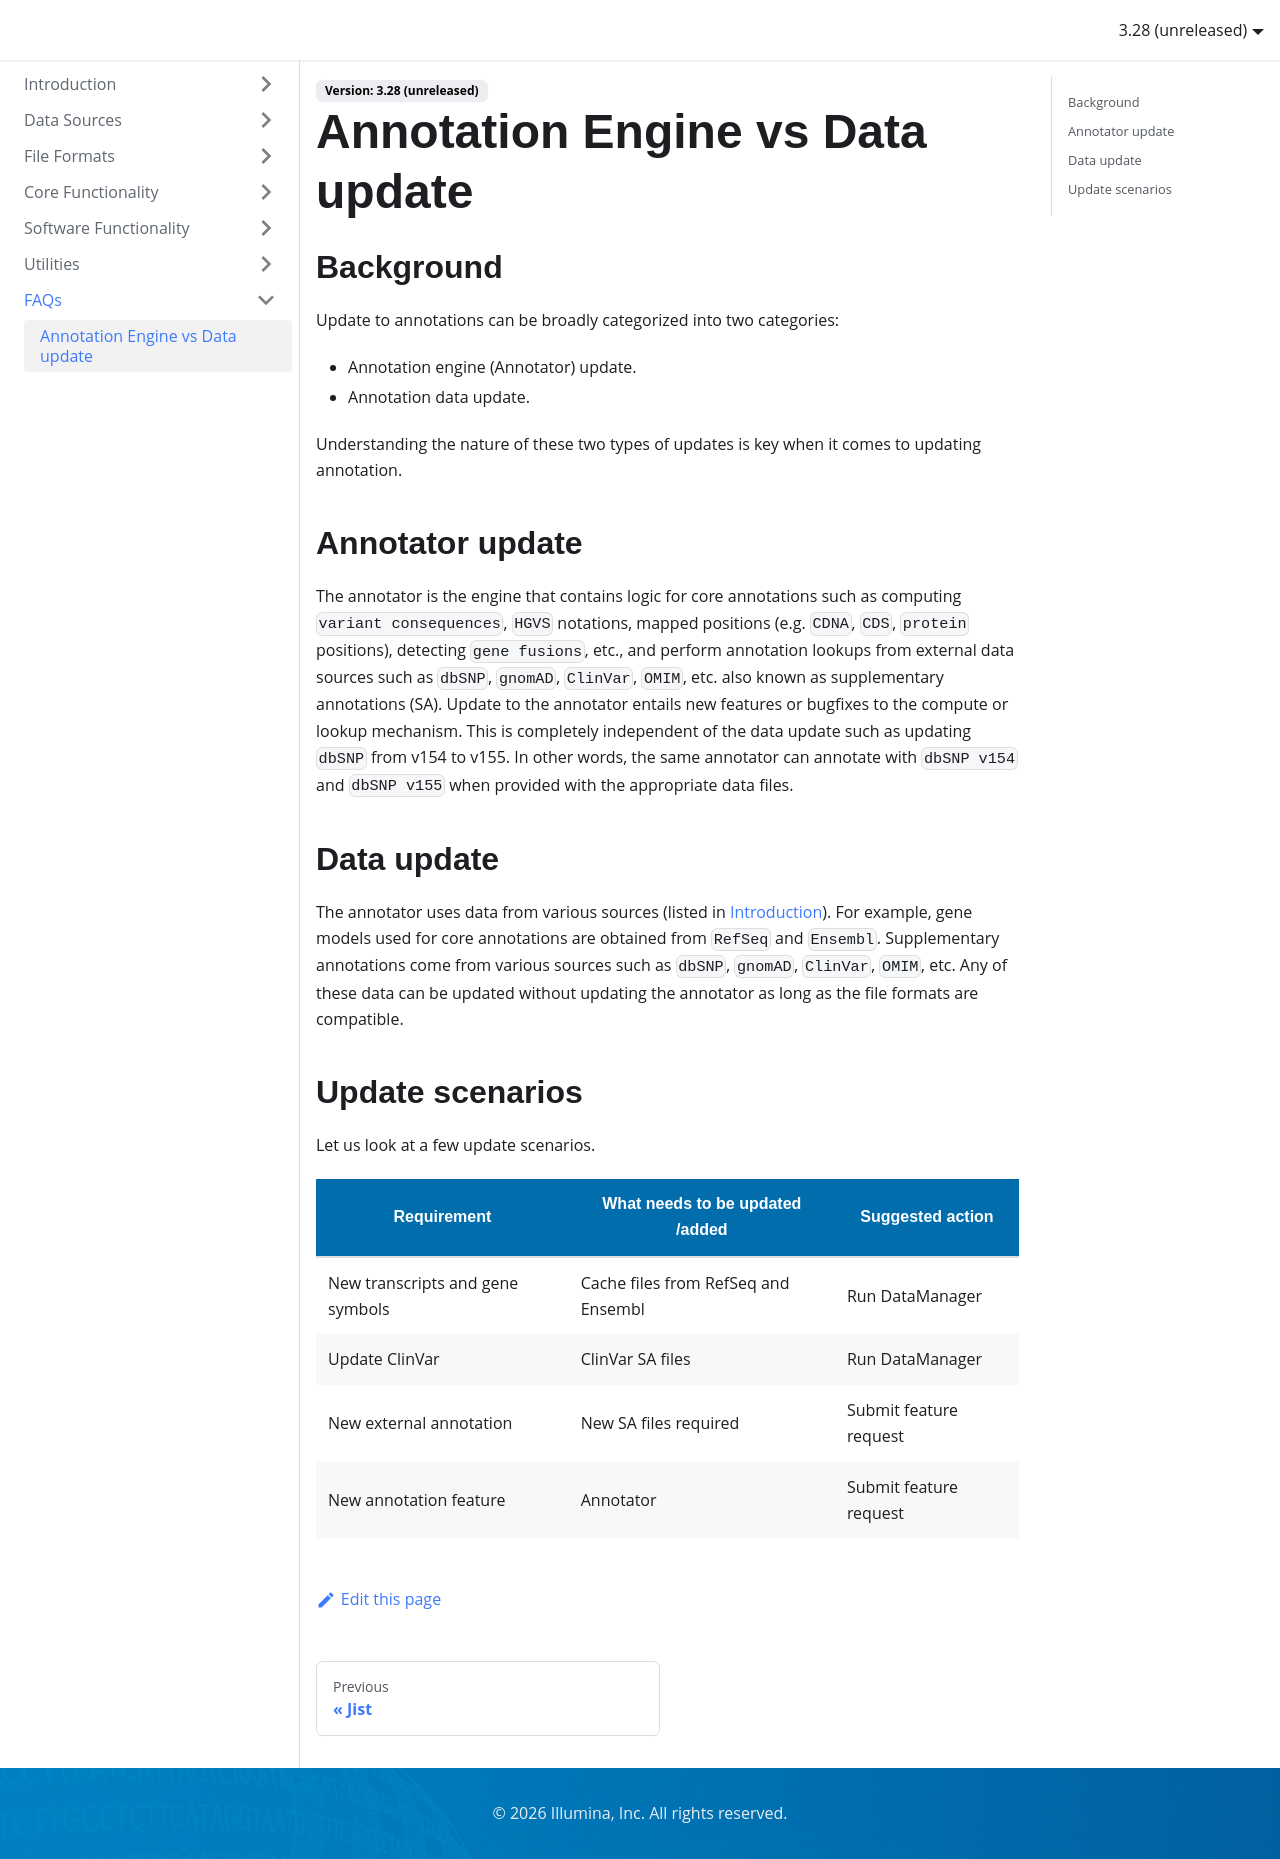

repository: Illumina/IlluminaConnectedAnnotationsDocumentation · page: frequently-asked-questions/Annotator-vs-data-update/index.html · generator: docusaurus

---
title: Annotation Engine vs Data update
---

## Background

Update to annotations can be broadly categorized into two categories:

- Annotation engine (Annotator) update.
- Annotation data update.

Understanding the nature of these two types of updates is key when it comes to updating annotation.

## Annotator update

The annotator is the engine that contains logic for core annotations such as computing `variant consequences`, `HGVS` notations, mapped positions (e.g. `CDNA`, `CDS`, `protein` positions), detecting `gene fusions`, etc., and perform annotation lookups from external data sources such as `dbSNP`, `gnomAD`, `ClinVar`, `OMIM`, etc. also known as supplementary annotations (SA). Update to the annotator entails new features or bugfixes to the compute or lookup mechanism. This is completely independent of the data update such as updating `dbSNP` from v154 to v155. In other words, the same annotator can annotate with `dbSNP v154` and `dbSNP v155` when provided with the appropriate data files.

## Data update

The annotator uses data from various sources (listed in [Introduction](../introduction/introduction.mdx)). For example, gene models used for core annotations are obtained from `RefSeq` and `Ensembl`. Supplementary annotations come from various sources such as `dbSNP`, `gnomAD`, `ClinVar`, `OMIM`, etc. Any of these data can be updated without updating the annotator as long as the file formats are compatible.

## Update scenarios

Let us look at a few update scenarios.

| Requirement                      | What needs to be updated /added     | Suggested action       |
| -------------------------------- | ----------------------------------- | ---------------------- |
| New transcripts and gene symbols | Cache files from RefSeq and Ensembl | Run DataManager         |
| Update ClinVar                   | ClinVar SA files                    | Run DataManager         |
| New external annotation          | New SA files required               | Submit feature request |
| New annotation feature           | Annotator                           | Submit feature request |
